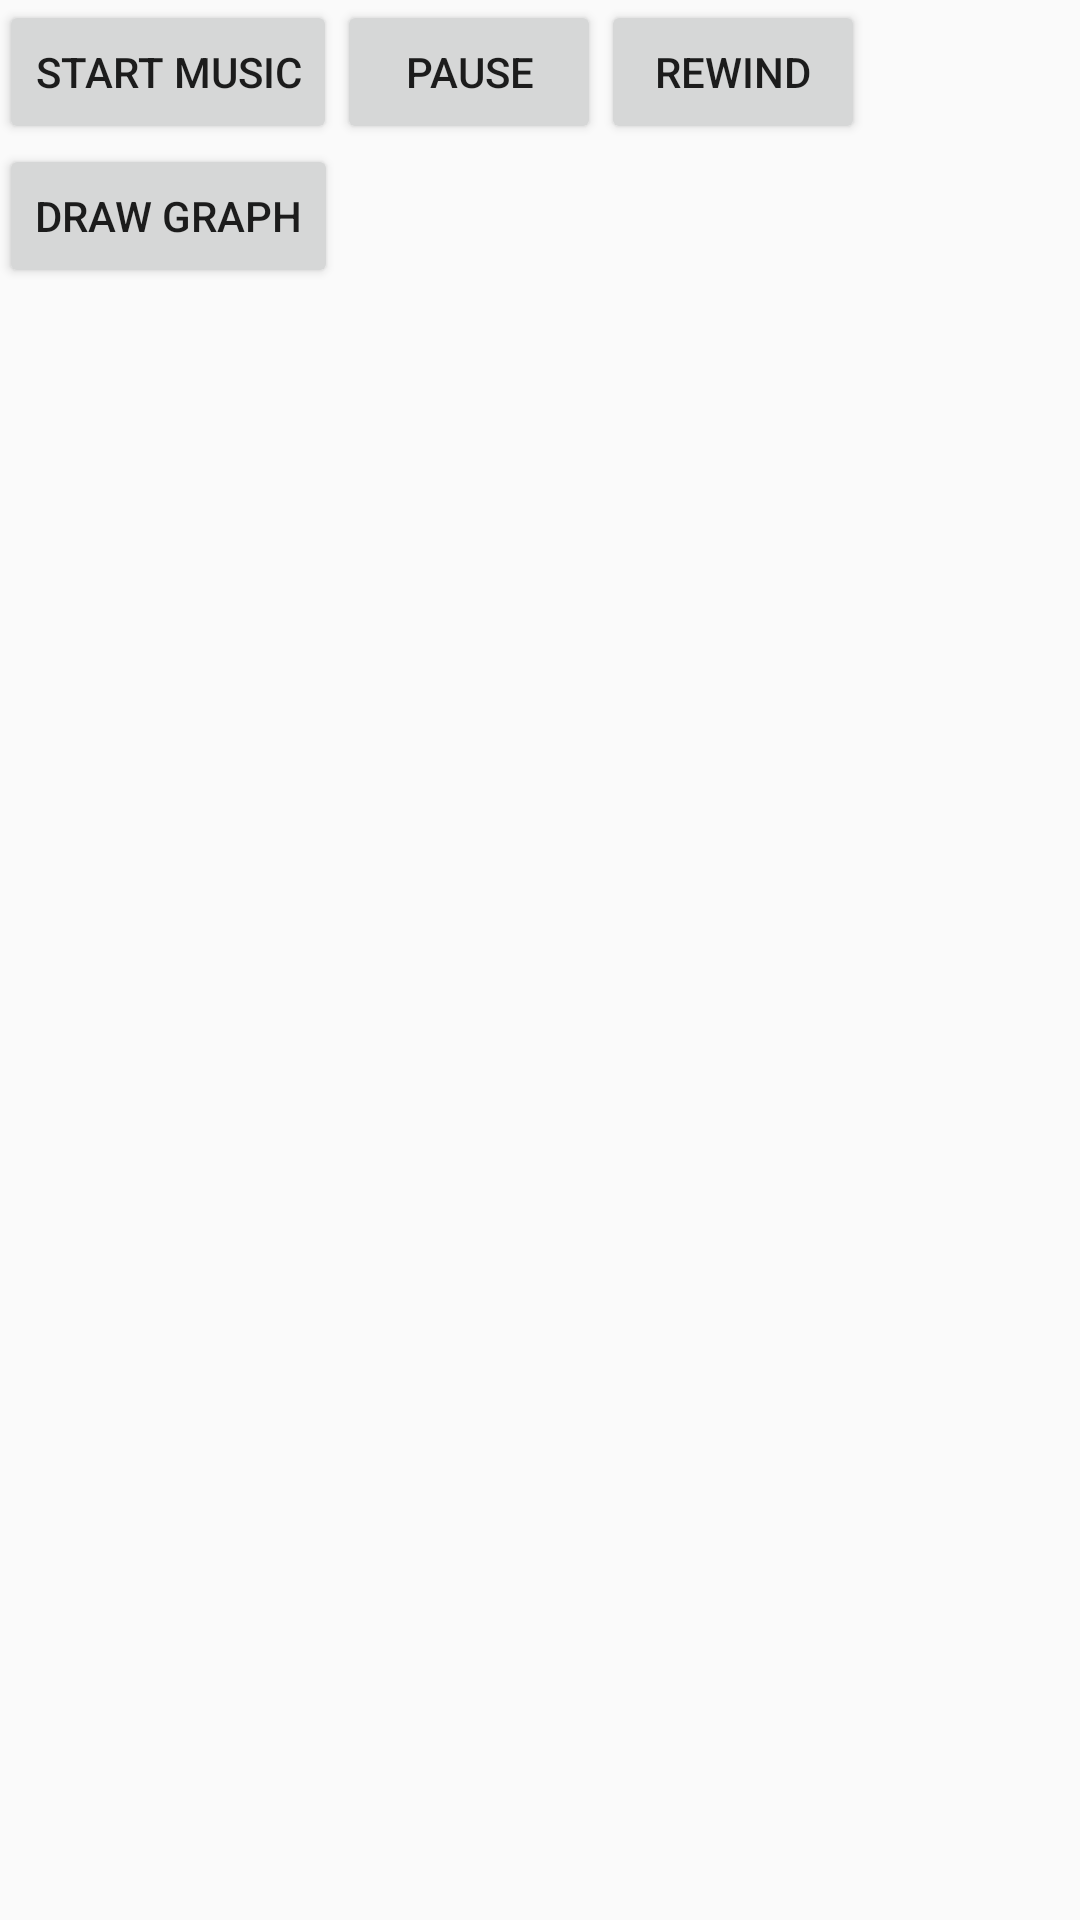

Here is an Android app screen rendered from its layout file. Give the layout XML and the strings, colors and styles it references.
<!-- AndroidManifest.xml: application theme AppTheme -->
<!-- res/layout/activity_audio_sample.xml -->
<RelativeLayout xmlns:android="http://schemas.android.com/apk/res/android"
    xmlns:tools="http://schemas.android.com/tools" android:layout_width="match_parent"
    android:layout_height="match_parent" android:paddingLeft="@dimen/activity_horizontal_margin"
    android:paddingRight="@dimen/activity_horizontal_margin"
    android:paddingTop="@dimen/activity_vertical_margin"
    android:paddingBottom="@dimen/activity_vertical_margin"
    tools:context="com.example.mini.game.audio.AudioSampleActivity">

    <Button
        android:layout_width="wrap_content"
        android:layout_height="wrap_content"
        android:text="Start Music"
        android:id="@+id/startMusicButton"
        android:onClick="startMusic"
        android:layout_alignParentTop="true"
        android:layout_alignParentLeft="true"
        android:layout_alignParentStart="true" />

    <Button
        android:layout_width="wrap_content"
        android:layout_height="wrap_content"
        android:text="Pause"
        android:id="@+id/pauseMusicButton"
        android:layout_alignTop="@+id/startMusicButton"
        android:layout_toRightOf="@+id/startMusicButton"
        android:layout_toEndOf="@+id/startMusicButton"
        android:onClick="pauseMusic"/>

    <Button
        android:layout_width="wrap_content"
        android:layout_height="wrap_content"
        android:text="Rewind"
        android:id="@+id/rewindButton"
        android:layout_alignTop="@+id/pauseMusicButton"
        android:layout_toRightOf="@+id/pauseMusicButton"
        android:layout_toEndOf="@+id/pauseMusicButton"
        android:onClick="rewindMusic"/>

    <LinearLayout
        android:orientation="horizontal"
        android:layout_width="fill_parent"
        android:layout_height="fill_parent"
        android:layout_below="@+id/startMusicButton"
        android:layout_centerHorizontal="true"
        android:layout_marginTop="30dp"
        android:id="@+id/linearLayout"
        android:weightSum="1">

    </LinearLayout>

    <Button
        android:layout_width="wrap_content"
        android:layout_height="wrap_content"
        android:text="Draw Graph"
        android:id="@+id/graphButton"
        android:layout_toEndOf="@+id/pauseMusicButton"
        android:layout_below="@+id/startMusicButton"
        android:layout_alignParentLeft="true"
        android:layout_alignParentStart="true"
        android:onClick="drawGraph"/>


</RelativeLayout>
<!-- resources referenced by this layout -->
<resources>
  <style name="AppTheme" parent="Theme.AppCompat.Light.NoActionBar">
          
  
      </style>
</resources>
